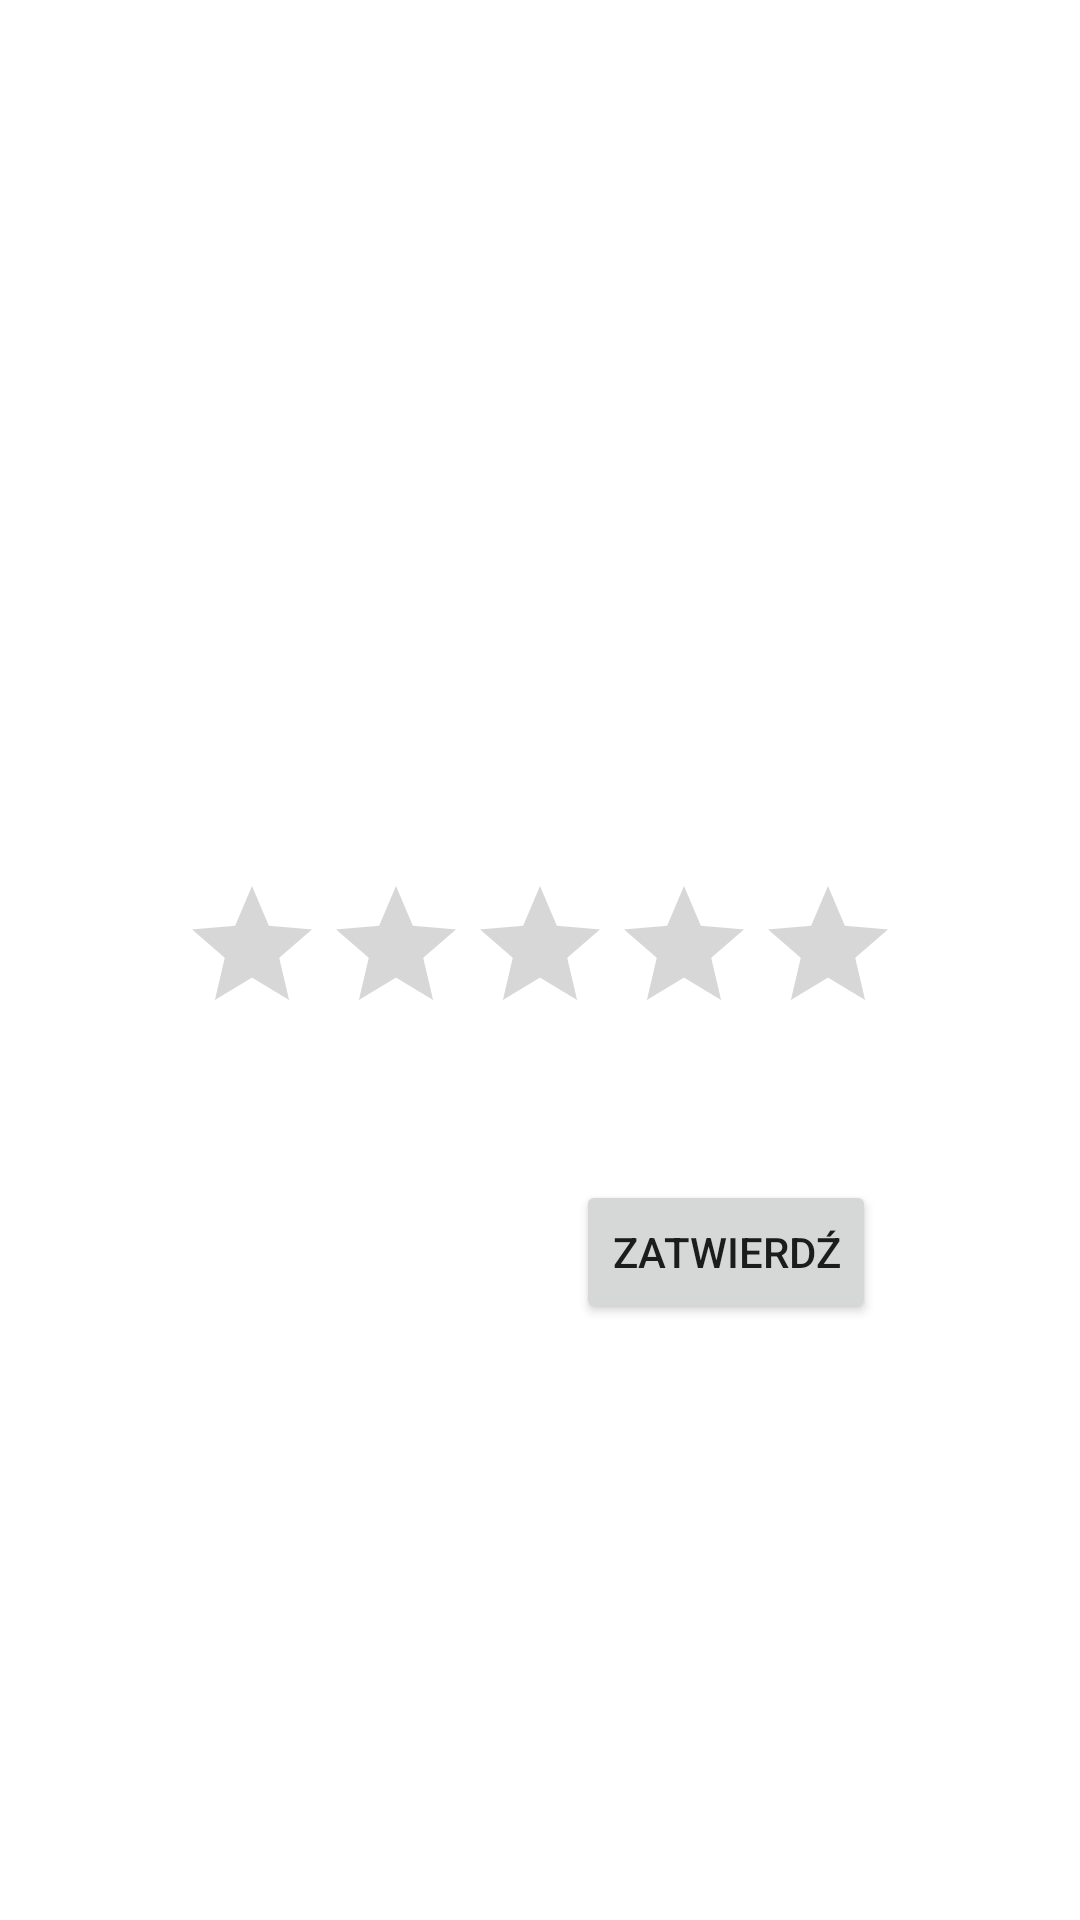

Here is an Android app screen rendered from its layout file. Give the layout XML and the strings, colors and styles it references.
<!-- AndroidManifest.xml: application theme Theme.WalkDog -->
<!-- res/layout/activity_rating_bar.xml -->
<?xml version="1.0" encoding="utf-8"?>
<RelativeLayout xmlns:android="http://schemas.android.com/apk/res/android"
    xmlns:app="http://schemas.android.com/apk/res-auto"
    xmlns:tools="http://schemas.android.com/tools"
    android:layout_width="match_parent"
    android:layout_height="match_parent"
    tools:context=".RatingBar">
    
    <RatingBar
        android:id="@+id/ratingBar"
        android:layout_width="wrap_content"
        android:layout_height="wrap_content"
        android:layout_centerInParent="true"/>

    <Button
        android:id="@+id/btnZatwierdz"
        android:layout_width="wrap_content"
        android:layout_height="wrap_content"
        android:layout_below="@+id/ratingBar"
        android:layout_alignParentEnd="true"
        android:layout_marginTop="45dp"
        android:layout_marginEnd="68dp"
        android:text="Zatwierdź" />

</RelativeLayout>
<!-- resources referenced by this layout -->
<resources>
  <style name="Theme.WalkDog" parent="Theme.MaterialComponents.DayNight.DarkActionBar">
          
          <item name="colorPrimary">@color/purple_500</item>
          <item name="colorPrimaryVariant">@color/purple_700</item>
          <item name="colorOnPrimary">@color/white</item>
          
          <item name="colorSecondary">@color/teal_200</item>
          <item name="colorSecondaryVariant">@color/teal_700</item>
          <item name="colorOnSecondary">@color/black</item>
          
          <item name="android:statusBarColor">?attr/colorPrimaryVariant</item>
          
      </style>
  <color name="purple_500">#FF6200EE</color>
  <color name="purple_700">#FF3700B3</color>
  <color name="white">#FFFFFFFF</color>
  <color name="teal_200">#FF03DAC5</color>
  <color name="teal_700">#FF018786</color>
  <color name="black">#FF000000</color>
</resources>
